Run: headless pygame with SDL's dummy video driver; simulated clock (each Clock.tick advances the game by its frame time, no real sleeping); random seed 0; keys injected as events and as key.get_pressed() state; no mouse input.
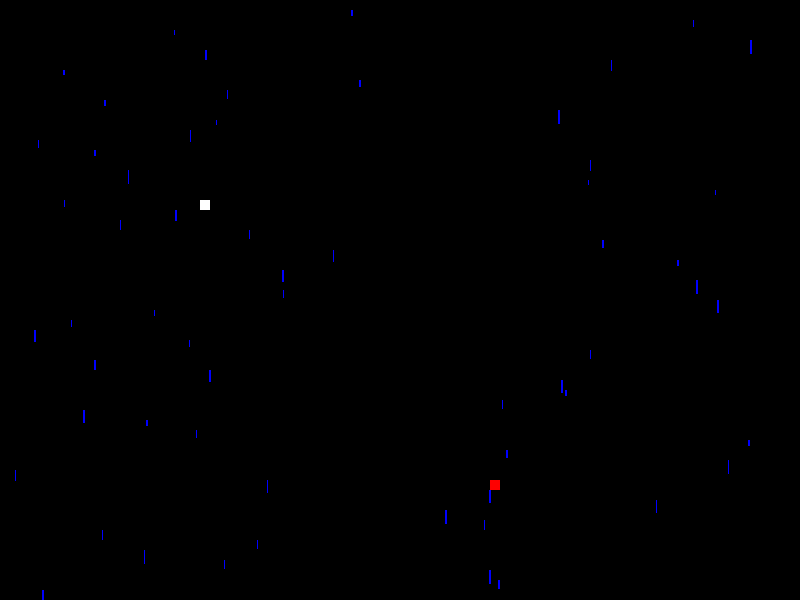
Frame 1 of 1 · flips 1–60 · no input

The pygame program that drew these frames:

import sys
import pygame
import random
import time

blue = (0, 0, 255)
white = (255, 255, 255)
black = (0, 0, 0)
directionx, directiony = 0, 0
res = width, height = 800, 600
screen = pygame.display.set_mode(res)
red = 255, 0, 0

candy = pygame.Surface((10, 10))
candy.fill(red)
candy_pos = pygame.Rect((random.randrange(0, 800, 10), random.randrange(0, 600, 10)), (10, 10))

tail_len = 0
tails = []
snake_tail_pos = pygame.Rect((200, 200), (10, 10))
tails.append(snake_tail_pos)

snake = pygame.Surface((10, 10))
snake.fill(white)
snake_head_pos = pygame.Rect((200, 200), (10, 10))
speed = 10
screen.fill(black)

rain = pygame.Surface((3, 10))
rain.fill(blue)
rain_pos = pygame.Rect((random.randrange(1, 800), 0), (1, 5))
rain_list = [rain_pos]
rain_list_vis = [rain]

speed_rain = 10
count = 0

while True:
    for event in pygame.event.get():
        if event.type == pygame.QUIT:
            sys.exit()
        if event.type == pygame.KEYDOWN:
            if event.key == pygame.K_ESCAPE:
                sys.exit()
            if event.key == pygame.K_d:
                if directionx >= 0:
                    directionx = speed
                    directiony = 0
            if event.key == pygame.K_a:
                if directionx <= 0:
                    directionx = -speed
                    directiony = 0
            if event.key == pygame.K_w:
                if directiony <= 0:
                    directiony = -speed
                    directionx = 0
            if event.key == pygame.K_s:
                if directiony >= 0:
                    directiony = speed
                    directionx = 0

    screen.fill(black)
    for i in range(len(rain_list)):
        rain_list[i].move_ip(0, speed_rain)
        screen.blit(rain_list_vis[i], rain_list[i])
    rain.fill(blue)
    rain_list.append(pygame.Rect((random.randrange(1, 800), 0), (1, 5)))
    rain_list_vis.append(pygame.Surface((random.randrange(1, 3), random.randrange(5, 15))))
    count += 1
    rain_list_vis[count].fill(blue)
    for i in range(tail_len, 0, -1):
        tails[i] = tails[i-1].copy()
    tails[0] = snake_head_pos.copy()
    tails[0] = snake_head_pos.copy()

    snake_head_pos.move_ip(directionx, directiony)

    if snake_head_pos == candy_pos:
        candy_pos = pygame.Rect((random.randrange(0, 800, 10), random.randrange(0, 600, 10)), (10, 10))
        tail_len += 1
        tails.append(snake_tail_pos)

    if snake_head_pos[0] > width or snake_head_pos[0] < 0 or snake_head_pos[1] > height or snake_head_pos[1] < 0:
        sys.exit()

    if snake_head_pos in tails[1:]:
        sys.exit()
    for i in tails:
        screen.blit(snake, i)
    screen.blit(candy, candy_pos)
    screen.blit(snake, snake_head_pos)
    time.sleep(.03)
    pygame.display.flip()
